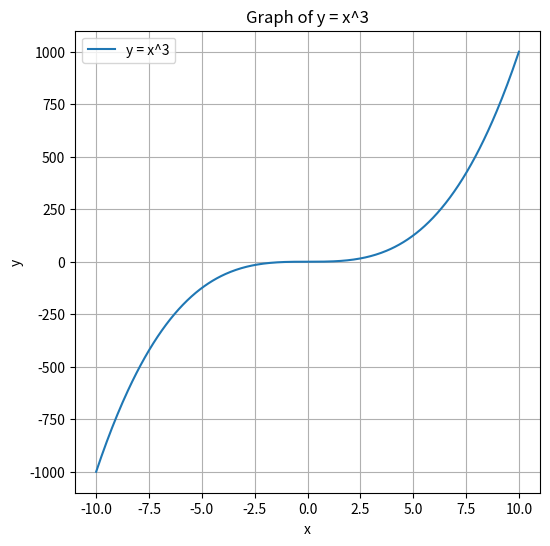

The matplotlib source for this figure:
import numpy as np
import matplotlib.pyplot as plt

# 创建x值，从-10到10，间隔为0.1
x = np.linspace(-10, 10, 400)

# 计算y值
y = x**3

# 创建图形
plt.figure(figsize=(6, 6))

# 绘制曲线
plt.plot(x, y, label="y = x^3")

# 添加标题和标签
plt.title("Graph of y = x^3")
plt.xlabel("x")
plt.ylabel("y")

# 添加网格
plt.grid(True)

# 显示图例
plt.legend()

# 显示图形
plt.show()
